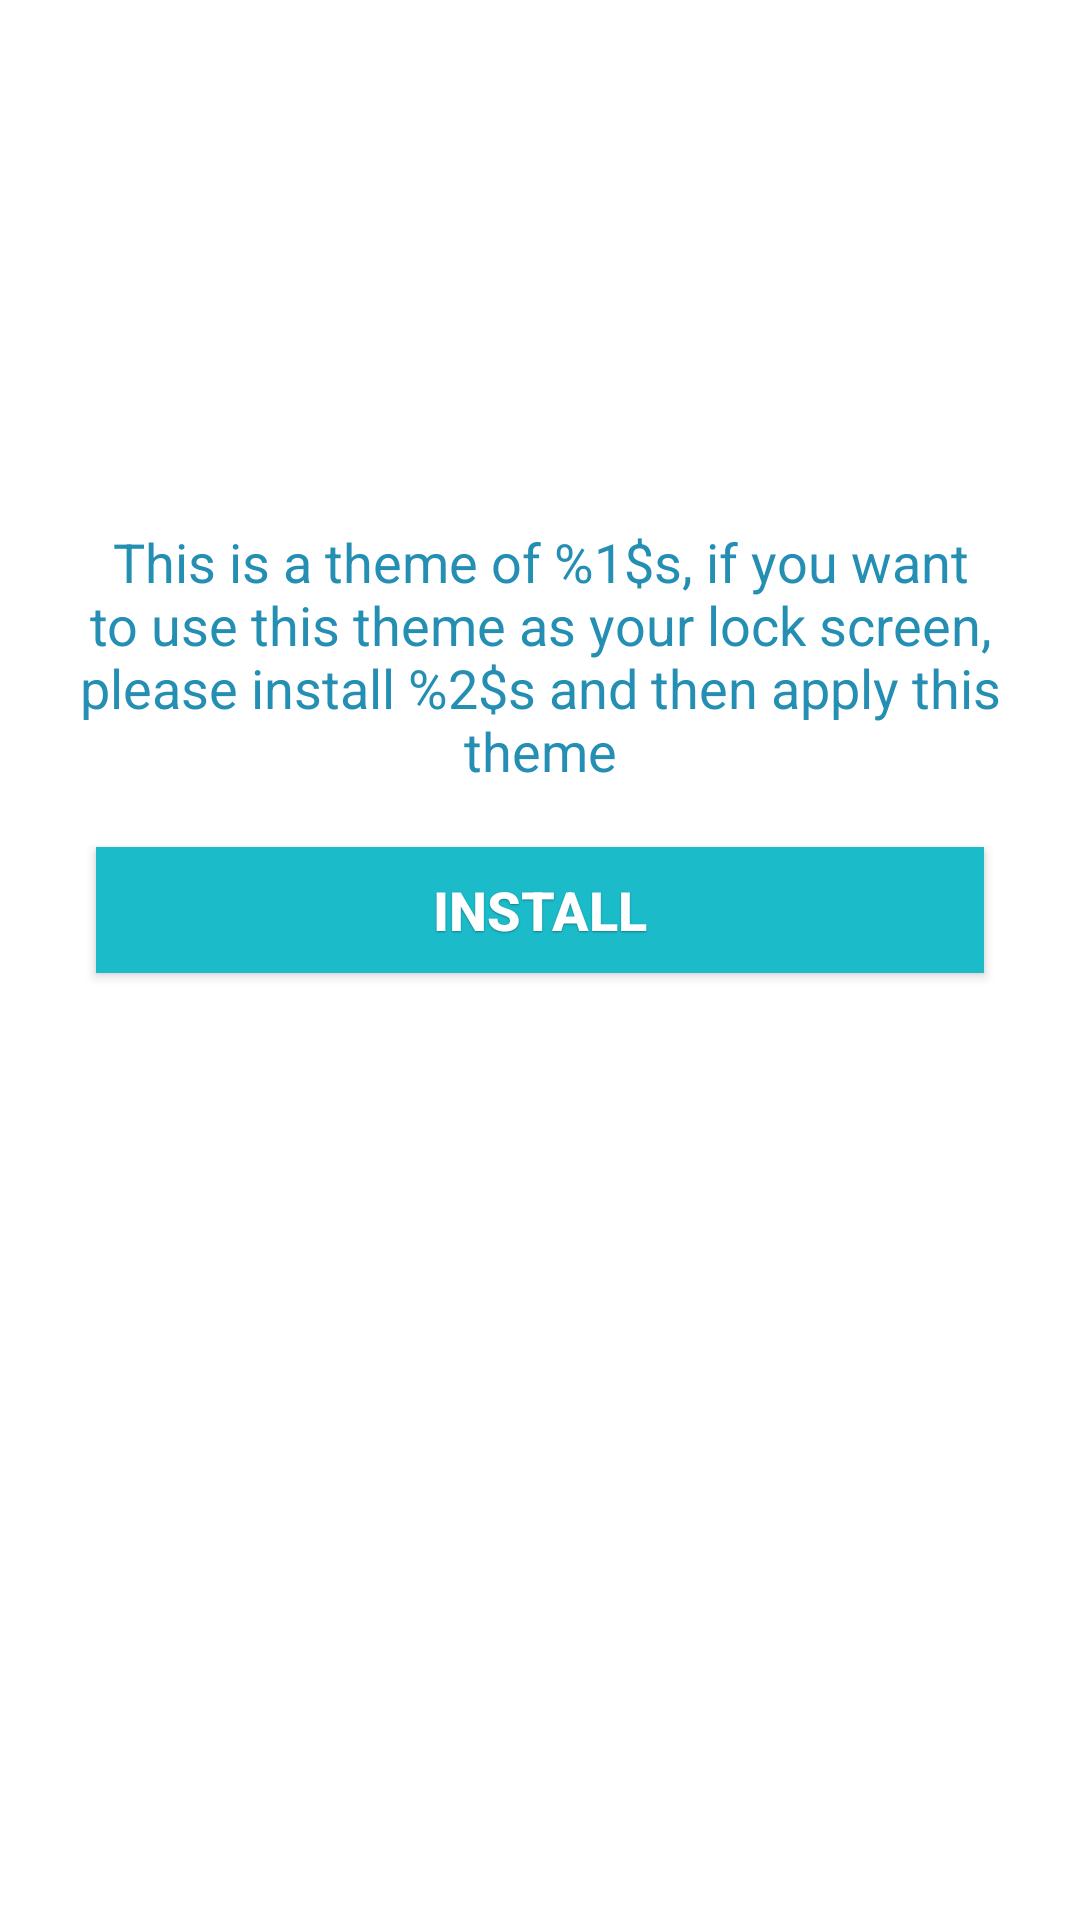

Write the Android layout XML for this screen, with the resource values it uses.
<!-- AndroidManifest.xml: fallback theme Theme.MaterialComponents.DayNight.NoActionBar -->
<!-- res/layout/download_dialog.xml -->
<?xml version="1.0" encoding="utf-8"?>
<LinearLayout xmlns:android="http://schemas.android.com/apk/res/android" android:padding="12dp" android:layout_width="match_parent" android:layout_height="wrap_content">
    <LinearLayout android:orientation="vertical" android:background="@android:color/white" android:layout_width="match_parent" android:layout_height="wrap_content">
        <LinearLayout android:gravity="center" android:orientation="vertical" android:layout_width="match_parent" android:layout_height="wrap_content">
            <ImageView android:layout_width="match_parent" android:layout_height="148dp" android:src="@drawable/app_avator" android:scaleType="centerCrop"/>
            <TextView android:textSize="18sp" android:textColor="#ff248fb3" android:gravity="center" android:layout_gravity="center_horizontal" android:id="@+id/message" android:paddingLeft="5dp" android:paddingRight="5dp" android:layout_width="wrap_content" android:layout_height="wrap_content" android:layout_marginTop="15dp" android:text="@string/need_locker_app"/>
        </LinearLayout>
        <Button android:textSize="18sp" android:textStyle="bold" android:textColor="#ffffffff" android:gravity="center" android:id="@+id/ok" android:background="@drawable/download_button_bg" android:paddingLeft="36dp" android:paddingRight="36dp" android:layout_width="match_parent" android:layout_height="42dp" android:layout_marginLeft="20dp" android:layout_marginTop="20dp" android:layout_marginRight="20dp" android:layout_marginBottom="20dp" android:text="@string/install" android:shadowColor="#55000000" android:shadowDx="0" android:shadowDy="1" android:shadowRadius="1" android:textAllCaps="true"/>
    </LinearLayout>
</LinearLayout>
<!-- resources referenced by this layout -->
<resources>
  <!-- drawable download_button_bg (drawable) -->
  <?xml version="1.0" encoding="utf-8"?>
  <selector xmlns:android="http://schemas.android.com/apk/res/android">
      <item android:state_focused="false" android:state_selected="false" android:state_pressed="false" android:drawable="@color/download_bg_normal"/>
      <item android:state_focused="false" android:state_selected="true" android:state_pressed="false" android:drawable="@color/download_bg_pressed"/>
      <item android:state_focused="true" android:state_pressed="false" android:drawable="@color/download_bg_pressed"/>
      <item android:state_pressed="true" android:drawable="@color/download_bg_pressed"/>
  </selector>
  <string name="install">Install</string>
  <string name="need_locker_app">This is a theme of %1$s, if you want to use this theme as your lock screen, please install %2$s and then apply this theme</string>
  <color name="download_bg_normal">#ff1bbbc9</color>
  <color name="download_bg_pressed">#ff189aa8</color>
</resources>
